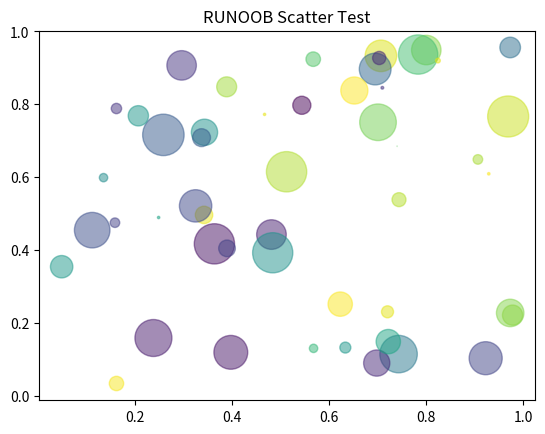

Write the Python code that produced this figure.
'''
    使用随机数来设置散点图
'''
import matplotlib.pyplot as plt
import numpy as np

# 随机数生成器的种子
np.random.seed(19680801)

N = 50
x = np.random.rand(N)
y = np.random.rand(N)
colors = np.random.rand(N)
area = (30 * np.random.rand(N))**2  # 0 to 15 point radii

plt.scatter(x, y, s=area, c=colors, alpha=0.5)
plt.title("RUNOOB Scatter Test")  # 设置标题
plt.show()  # 显示图像